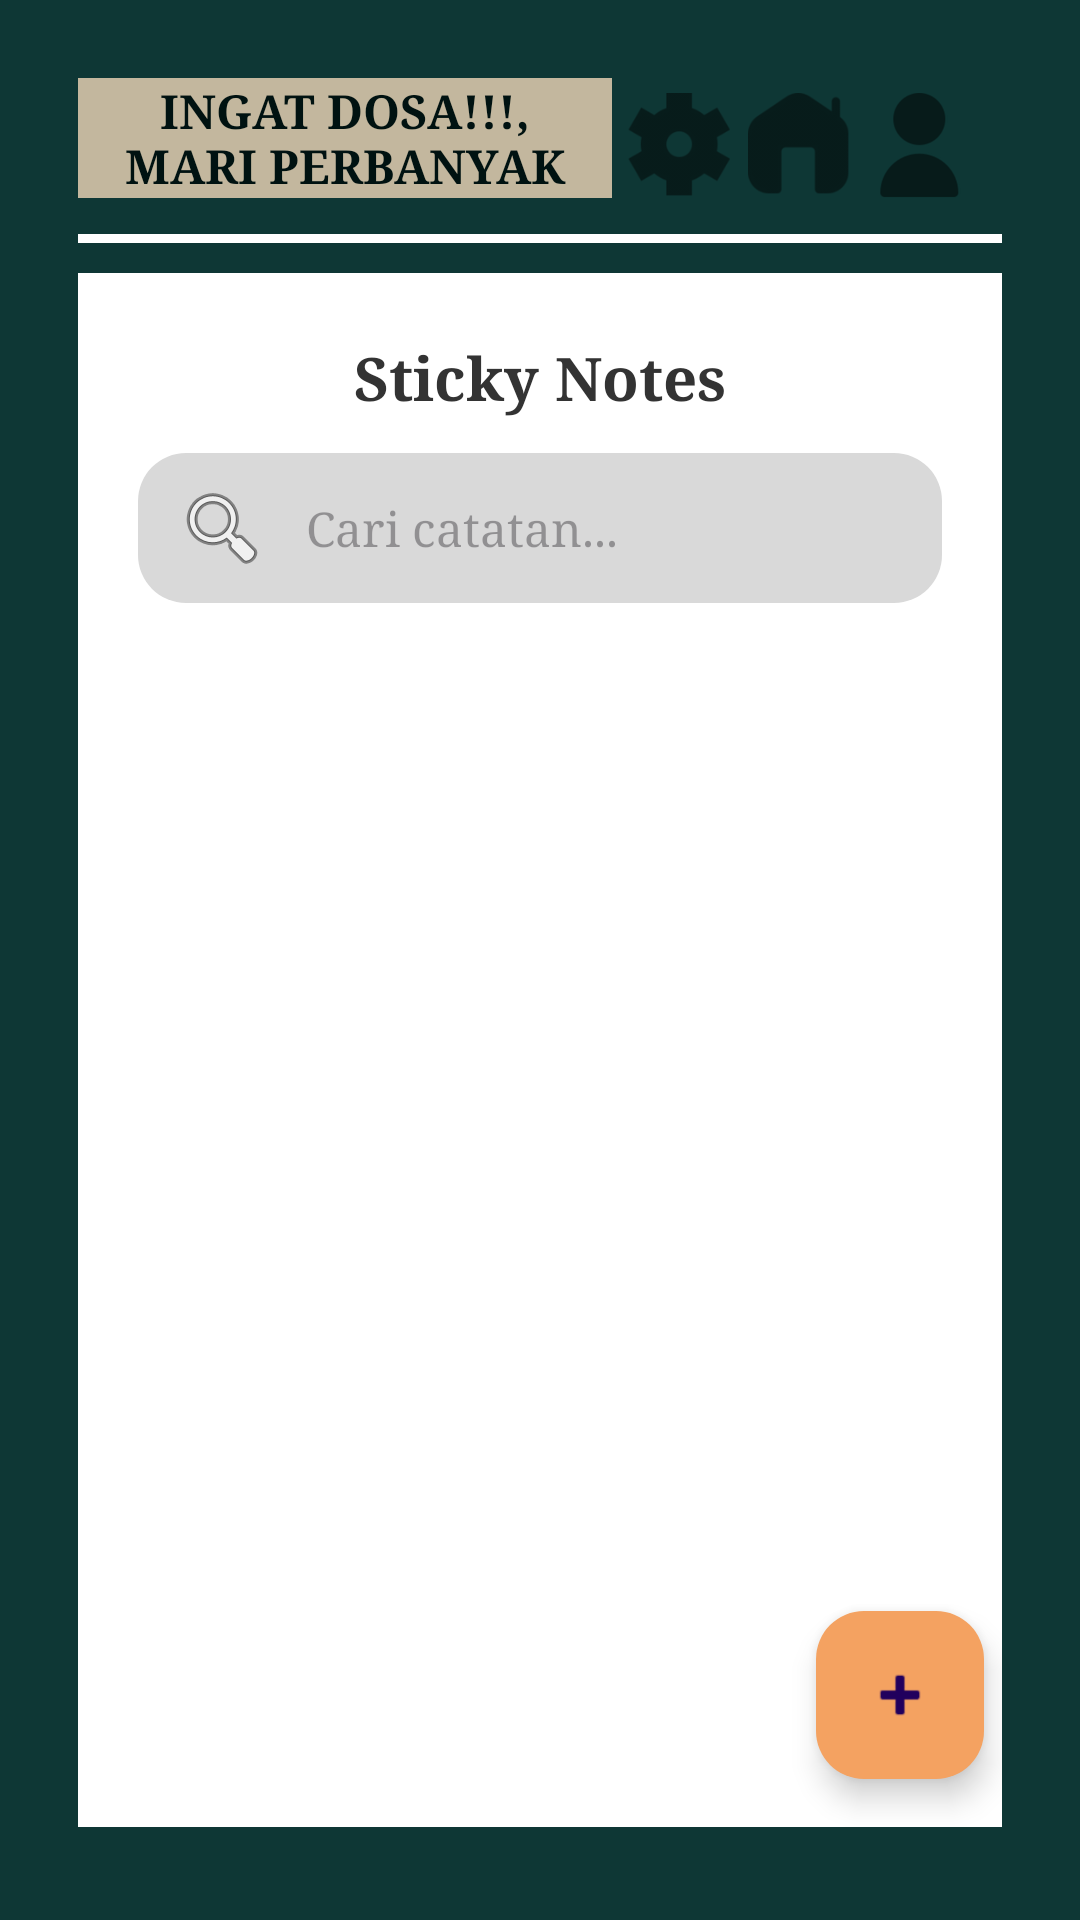

Layout XML and referenced resources for this Android screen:
<!-- AndroidManifest.xml: application theme Theme.ApplicationDev -->
<!-- res/layout/activity_note.xml -->
<?xml version="1.0" encoding="utf-8"?>
<RelativeLayout xmlns:android="http://schemas.android.com/apk/res/android"
    xmlns:tools="http://schemas.android.com/tools"
    android:layout_width="match_parent"
    android:layout_height="match_parent"
    android:id="@+id/main"
    tools:context=".NoteActivity"
    android:padding="16dp"
    android:background="#0E3735">

    
    <include
        layout="@layout/nav_bar"
        android:id="@+id/navbar"
        android:layout_width="match_parent"
        android:layout_height="wrap_content"
        android:layout_alignParentTop="true" />

    
    <ScrollView
        android:id="@+id/scrollView"
        android:layout_width="match_parent"
        android:layout_height="match_parent"
        android:layout_below="@id/navbar"
        android:background="#FFFFFF"
        android:padding="20dp"
        android:layout_marginBottom="15dp"
        android:layout_marginLeft="10dp"
        android:layout_marginRight="10dp">

        <LinearLayout
            android:id="@+id/noteContainer"
            android:layout_width="match_parent"
            android:layout_height="wrap_content"
            android:orientation="vertical">

            
            <TextView
                android:layout_width="match_parent"
                android:layout_height="40dp"
                android:text="Sticky Notes"
                android:textSize="20sp"
                android:textStyle="bold"
                android:fontFamily="serif"
                android:textColor="#333333"
                android:gravity="center"
                android:paddingBottom="10dp"/>

            
            <EditText
                android:id="@+id/searchNote"
                android:layout_width="match_parent"
                android:layout_height="50dp"
                android:hint="Cari catatan..."
                android:background="@drawable/rounded_edittext"
                android:padding="12dp"
                android:textColor="#000000"
                android:fontFamily="serif"
                android:textSize="16sp"
                android:drawableLeft="@android:drawable/ic_menu_search"
                android:drawablePadding="12dp"/>

            
            <LinearLayout
                android:id="@+id/dynamicNoteContainer"
                android:layout_width="match_parent"
                android:layout_height="wrap_content"
                android:orientation="vertical"
                android:paddingTop="10dp"
                android:layout_marginBottom="10dp">
            </LinearLayout>

        </LinearLayout>
    </ScrollView>

    
    <com.google.android.material.floatingactionbutton.FloatingActionButton
        android:id="@+id/addNote"
        android:layout_width="match_parent"
        android:layout_height="wrap_content"
        android:src="@android:drawable/ic_input_add"
        android:tint="#FFFFFF"
        android:backgroundTint="#F4A261"
        android:layout_alignParentEnd="true"
        android:layout_marginEnd="16dp"
        android:layout_alignBottom="@id/scrollView"
        android:layout_marginBottom="16dp"/>
</RelativeLayout>
<!-- res/layout/nav_bar.xml (included above) -->
<RelativeLayout
    xmlns:android="http://schemas.android.com/apk/res/android"
    android:layout_width="match_parent"
    android:layout_height="wrap_content"
    android:background="#0E3735"
    android:padding="10dp">

    
    <TextView
        android:id="@+id/jJudul"
        android:layout_width="wrap_content"
        android:layout_height="40dp"
        android:paddingHorizontal="10dp"
        android:text="INGAT DOSA!!!, MARI PERBANYAK BERAMAL"
        android:textSize="15.5sp"
        android:textStyle="bold"
        android:fontFamily="serif"
        android:textColor="#001211"
        android:background="#F7CABBA2"
        android:gravity="center"
        android:layout_centerHorizontal="true"
        android:layout_toStartOf="@id/buttonLayout"/>

    
    <LinearLayout
        android:id="@+id/buttonLayout"
        android:layout_width="wrap_content"
        android:layout_height="wrap_content"
        android:layout_alignParentEnd="true"
        android:layout_marginTop="5dp"
        android:layout_marginEnd="10dp"
        android:orientation="horizontal">

        <ImageView
            android:id="@+id/btnpengaturan"
            android:layout_width="35dp"
            android:layout_height="35dp"
            android:src="@drawable/ic_pengaturan"
            android:scaleType="centerInside"
            android:contentDescription="Pengaturan"
            android:layout_marginStart="5dp"/>

        <ImageView
            android:id="@+id/btnhome"
            android:layout_width="35dp"
            android:layout_height="35dp"
            android:src="@drawable/ic_home"
            android:scaleType="centerInside"
            android:contentDescription="Home"
            android:layout_marginStart="5dp"/>

        <ImageView

            android:id="@+id/btnuser"
            android:layout_width="35dp"
            android:layout_height="35dp"
            android:src="@drawable/ic_user"
            android:scaleType="centerInside"
            android:contentDescription="User Profile"
            android:layout_marginStart="5dp"/>
    </LinearLayout>

    
    <TextView
        android:id="@+id/garis"
        android:layout_width="match_parent"
        android:layout_height="3dp"
        android:layout_below="@id/jJudul"
        android:layout_marginTop="12dp"
        android:background="@color/white"/>

</RelativeLayout>
<!-- resources referenced by this layout -->
<resources>
  <!-- drawable ic_home: png bitmap (drawable, 3082 bytes) -->
  <!-- drawable ic_pengaturan: png bitmap (drawable, 4182 bytes) -->
  <!-- drawable ic_user: png bitmap (drawable, 2988 bytes) -->
  <!-- drawable rounded_edittext (drawable) -->
  <?xml version="1.0" encoding="utf-8"?>
  <shape xmlns:android="http://schemas.android.com/apk/res/android"
      android:shape="rectangle">
      <corners android:radius="16dp"/>
      <solid android:color="#D9D9D9"/>
      <padding android:left="16dp" android:top="12dp" android:right="16dp" android:bottom="12dp"/>
  </shape>
  <style name="Theme.ApplicationDev" parent="Base.Theme.ApplicationDev" />
  <style name="Base.Theme.ApplicationDev" parent="Theme.Material3.DayNight.NoActionBar">
          
          
      </style>
  <!-- not gathered from this repository: default colours our renderer supplied (Android Studio template values) -->
  <color name="white">#FFFFFFFF</color>
</resources>
